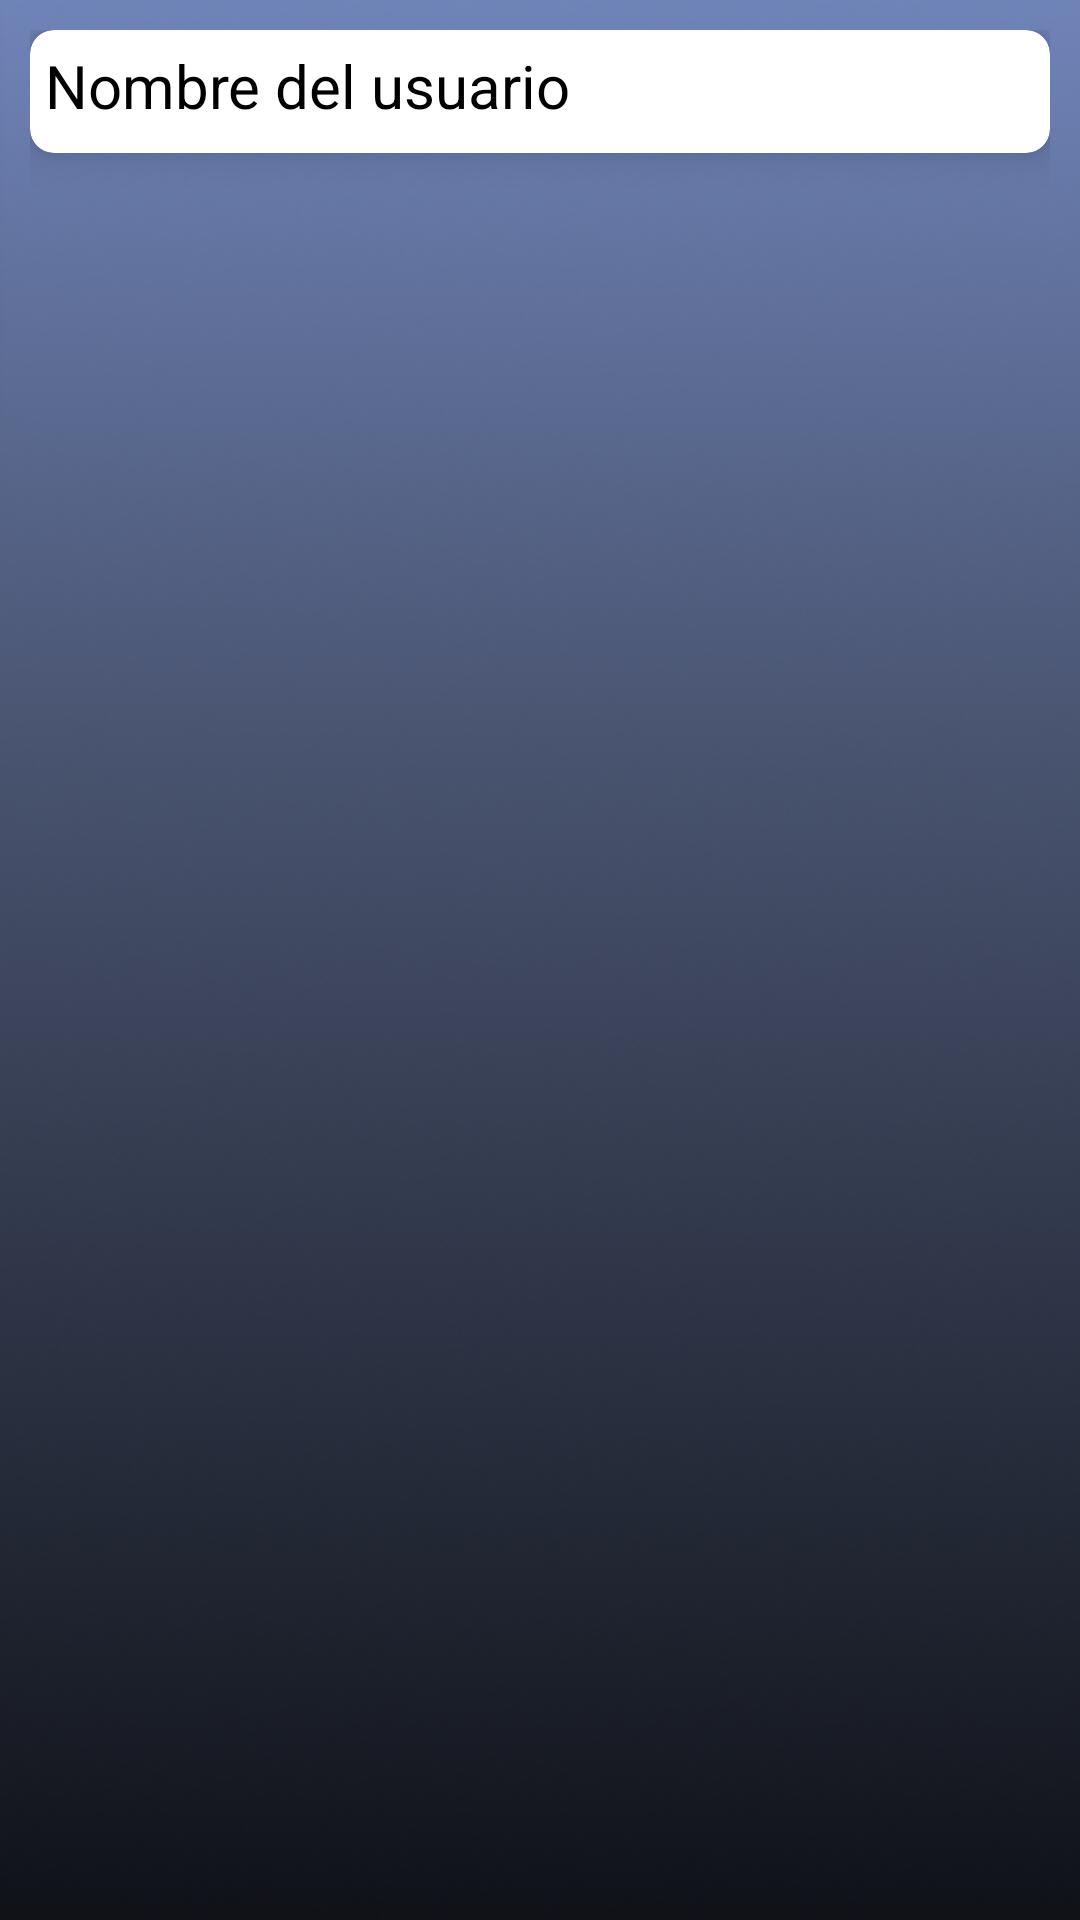

The Android layout XML behind this screen, and the referenced resources:
<!-- AndroidManifest.xml: application theme Theme.CHOOSECHEF -->
<!-- res/layout/custom_view_card_users.xml -->
<?xml version="1.0" encoding="utf-8"?>
<androidx.constraintlayout.widget.ConstraintLayout xmlns:android="http://schemas.android.com/apk/res/android"
xmlns:app="http://schemas.android.com/apk/res-auto"
xmlns:tools="http://schemas.android.com/tools"
android:layout_width="match_parent"
android:layout_height="wrap_content"
android:background="@drawable/fondo2"
android:padding="10dp">

<androidx.cardview.widget.CardView
    android:layout_width="match_parent"
    android:layout_height="wrap_content"
    android:background="@drawable/fondo1"
    app:cardCornerRadius="8dp"
    app:cardElevation="8dp"
    app:layout_constraintEnd_toEndOf="parent"
    app:layout_constraintStart_toStartOf="parent"
    app:layout_constraintTop_toTopOf="parent">

    <androidx.constraintlayout.widget.ConstraintLayout
        android:layout_width="match_parent"
        android:layout_height="match_parent"
        android:padding="5dp">

        <TextView
            android:id="@+id/nombre_usuario"
            android:layout_width="195dp"
            android:layout_height="31dp"
            android:layout_marginEnd="20dp"
            android:text="@string/nombre_del_usuario"
            android:textColor="@color/black"
            android:textSize="20sp"
            app:layout_constraintBottom_toBottomOf="parent"
            app:layout_constraintEnd_toEndOf="parent"
            app:layout_constraintHorizontal_bias="0.0"
            app:layout_constraintStart_toStartOf="parent"
            app:layout_constraintTop_toTopOf="parent"
            tools:ignore="TextSizeCheck" />


    </androidx.constraintlayout.widget.ConstraintLayout>

</androidx.cardview.widget.CardView>

</androidx.constraintlayout.widget.ConstraintLayout>
<!-- resources referenced by this layout -->
<resources>
  <color name="black">#FF000000</color>
  <!-- drawable fondo1: png bitmap (drawable, 138630 bytes) -->
  <!-- drawable fondo2: png bitmap (drawable, 164006 bytes) -->
  <string name="nombre_del_usuario">Nombre del usuario</string>
  <style name="Theme.CHOOSECHEF" parent="Base.Theme.CHOOSECHEF" />
  <style name="Base.Theme.CHOOSECHEF" parent="Theme.Material3.DayNight.NoActionBar">
          
          
      </style>
</resources>
